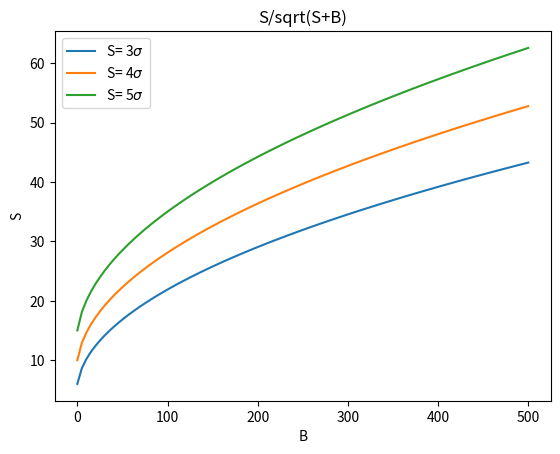

Reproduce this figure in Python. (Note: this script raises an exception after producing the figure.)
# -*- coding: utf-8 -*-
"""Signal_significance.ipynb

Automatically generated by Colab.

Original file is located at
    https://colab.research.google.com/<link-removed>
"""

import numpy as np
import matplotlib.pyplot as plt
# s/ sqrt (S+B) = n sigma
# max number of signal events

for n in range(3,6):
    f = lambda x: (n*n+np.sqrt(n*n+4*n*x))/2
    xi=0
    xf=500
    point=100
    x = np.linspace(xi,xf,point)
    y= f(x)
    plt.plot(x,y,label="S= "+str(n)+"$ \sigma$ ")
    plt.xlabel("B")
    plt.ylabel("S")
    plt.title("S/sqrt(S+B)")
    n=n+1
    plt.legend()

plt.plot([xi,xf], [nSig_max,nSig_max], linestyle='dotted')
plt.show()

nSig_max=50
for n in range(3,6):
    finv = lambda sig: (((sig**2)/n**2)-sig)
    sig_i=0
    sig_f=100
    point=100
    sig = np.linspace(sig_i,sig_f,point)
    BKG = finv(sig)
    plt.plot(sig ,BKG,label=str(n)+"$ \sigma$ ")
    plt.xlabel("S")
    plt.ylabel("B")
    plt.title("$B=S^2/n^2 -S$")

    BKG = finv(nSig_max)
    print("BKG - B = "+str(BKG)+ " for Signal S= "+str(nSig_max)+ " and n= "+str(n))
    n=n+1
    plt.legend()

plt.xticks(np.arange(0,100,10))
plt.yticks(np.arange(0,1000,100))
plt.plot( [nSig_max,nSig_max], [0,1000], linestyle='dotted')
plt.show()
